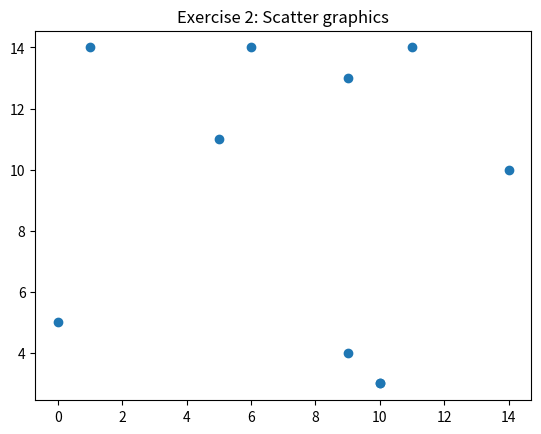

Python code for this plot:
import matplotlib.pyplot as plt
import random
import numpy as np 

x = [1, 2, 3, 4, 5]
y1 = [1, 4, 9, 16, 25]
y2 = [1, 2, 3, 4, 5]

#plt.plot(x, y1, label="Cuadrados")
#plt.plot(x, y2, label="Lineal")

#plt.title("Ejercicio 2: Varias líneas")
#plt.xlabel("X")
#plt.ylabel("Valores")
#plt.legend()  # muestra las etiquetas
#plt.show()

#------->Generate a scatter graphic
x=np.random.randint(0,15, size= 10)
y=np.random.randint(0, 15, size=10)

plt.title("Exercise 2: Scatter graphics")
plt.scatter(x,y)
plt.show()